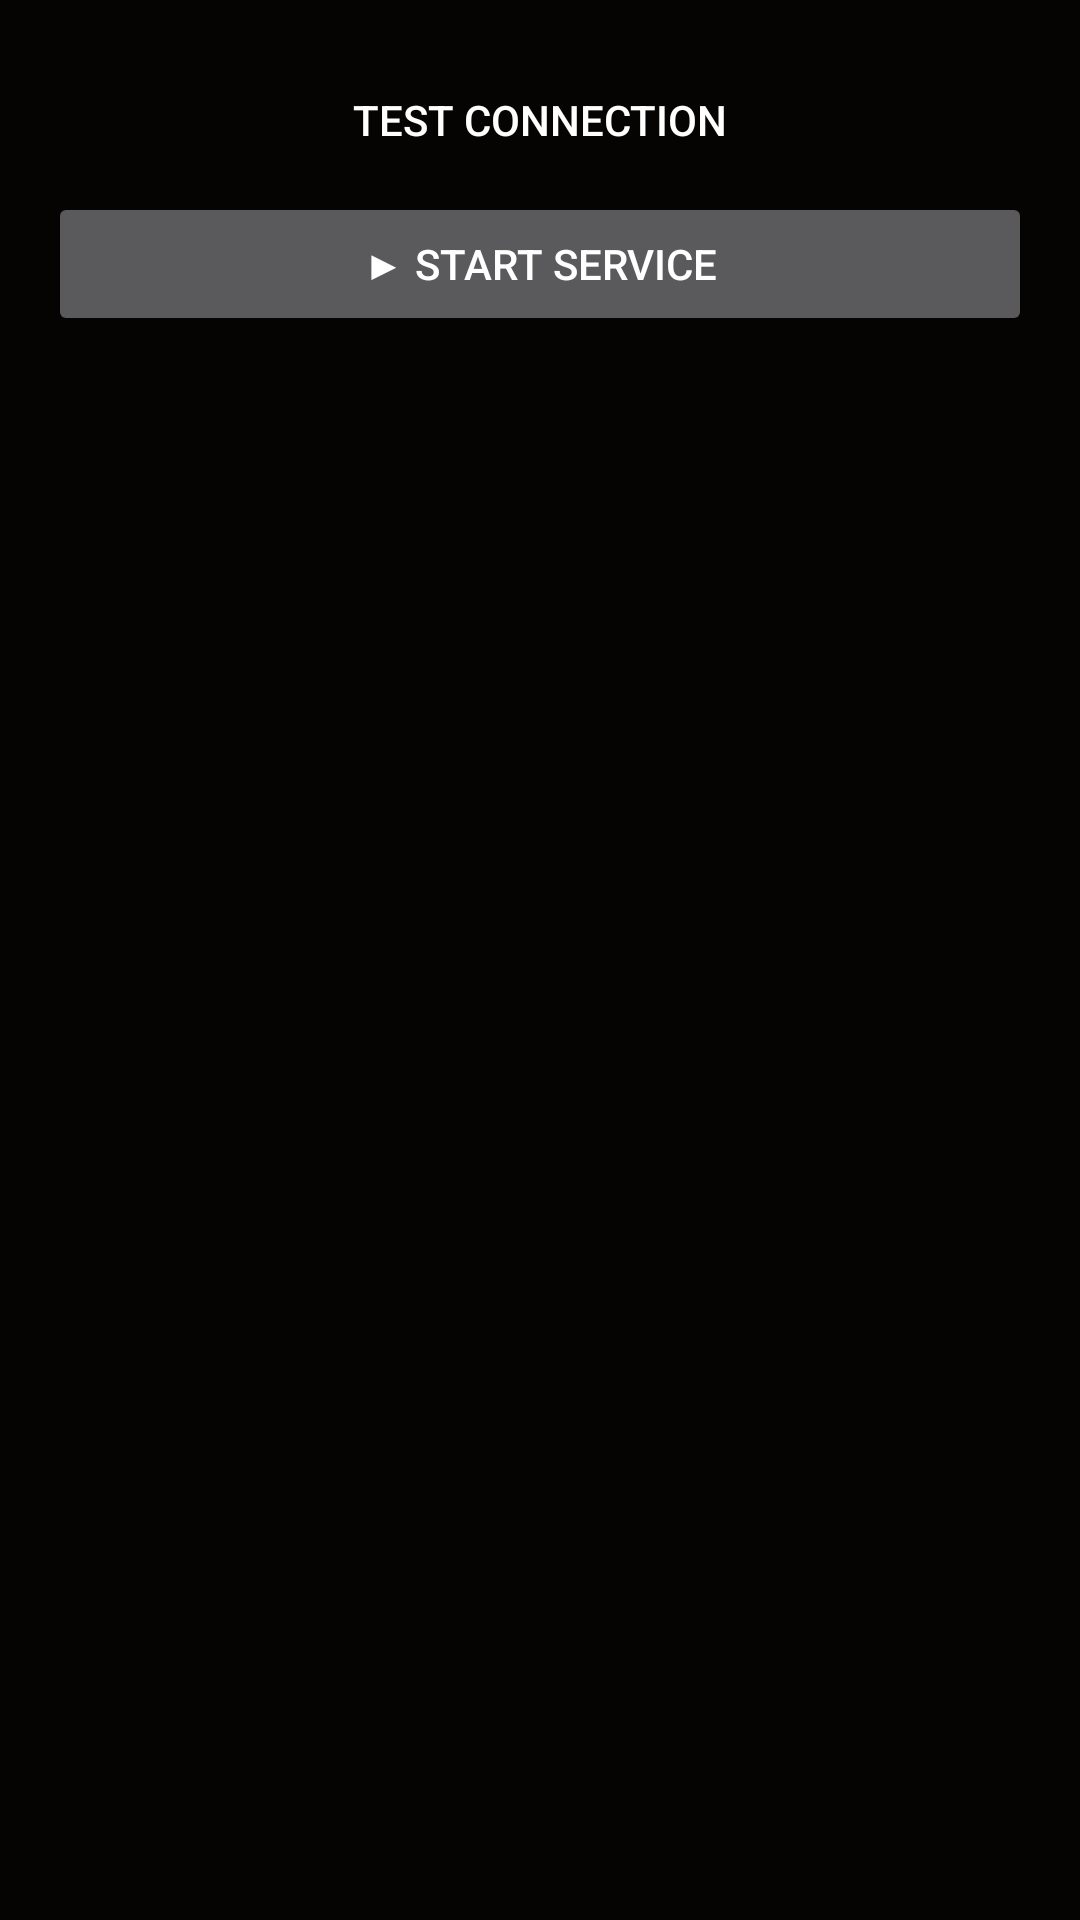

Here is an Android app screen rendered from its layout file. Give the layout XML and the strings, colors and styles it references.
<!-- AndroidManifest.xml: application theme Theme.Fire2MQTT -->
<!-- res/layout/activity_settings.xml -->
<?xml version="1.0" encoding="utf-8"?>
<LinearLayout xmlns:android="http://schemas.android.com/apk/res/android"
    android:layout_width="match_parent"
    android:layout_height="match_parent"
    android:orientation="vertical"
    android:padding="16dp">

    <Button
        android:id="@+id/btn_test_connection"
        android:layout_width="match_parent"
        android:layout_height="wrap_content"
        android:text="@string/btn_test_connection"
        style="@style/Widget.AppCompat.Button.Borderless" />

    <Button
        android:id="@+id/btn_start_service"
        android:layout_width="match_parent"
        android:layout_height="wrap_content"
        android:text="@string/btn_start_service" />

    <FrameLayout
        android:id="@+id/settings_container"
        android:layout_width="match_parent"
        android:layout_height="0dp"
        android:layout_weight="1"
        android:layout_marginTop="16dp" />

</LinearLayout>
<!-- resources referenced by this layout -->
<resources>
  <string name="btn_start_service">▶ Start Service</string>
  <string name="btn_test_connection">Test Connection</string>
  <style name="Theme.Fire2MQTT" parent="@android:style/Theme.Material.NoActionBar">
          <item name="android:windowBackground">@color/window_background</item>
          <item name="android:statusBarColor">@color/window_background</item>
          <item name="android:navigationBarColor">@color/window_background</item>
      </style>
  <color name="window_background">#050403</color>
</resources>
